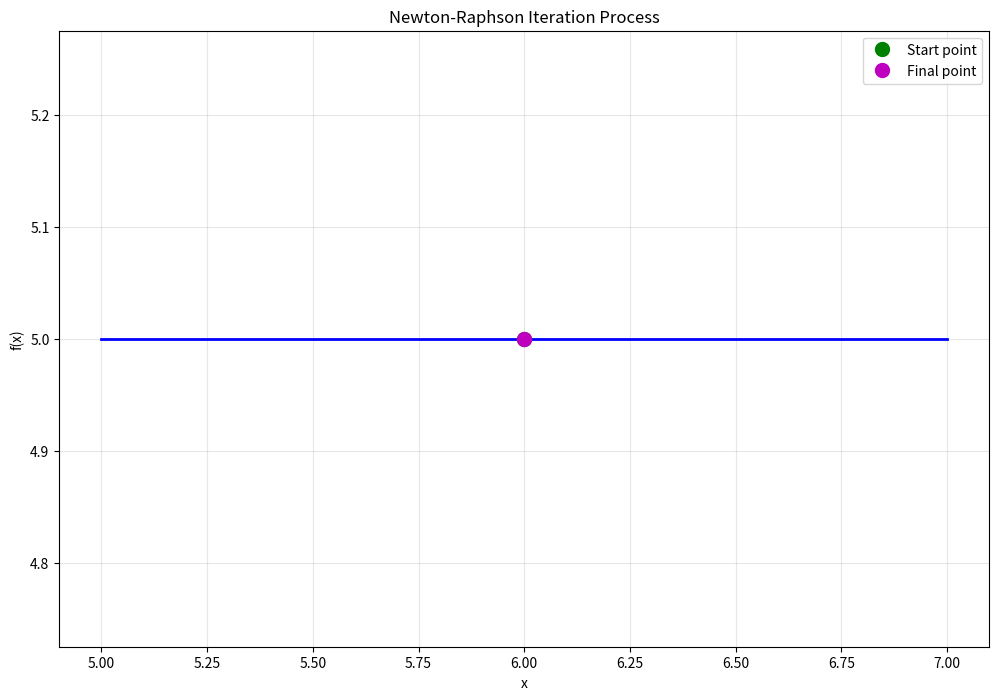

Recreate this plot in Python.
import math
# ToDo: Uncomment the line below ("import ...") once you have implemented plot_iterations.
# You may need to install Matplotlib first: pip install matplotlib
import matplotlib.pyplot as plt 

# ============================================
# get_polynomial_value:
# ============================================

# ToDo: Write the get_polynomial_value function

# Uncomment the line below and implement the function:
def get_polynomial_value(x, polynomial_coefficients):  
  polynomial_value = 0                                      # initialize polynomial_value
  for exponent in range(len(polynomial_coefficients)):      # assume the order of arguments goes up from left to right side
    polynomial_value += polynomial_coefficients[exponent] * (x ** exponent)
  return polynomial_value

# ============================================
# differentiate_polynomial:
# ============================================

# ToDo: Write the differentiate_polynomial function

# Uncomment the line below and implement the function:
def differentiate_polynomial(polynomial_coefficients, derivative_order):
  
  copy_coefficients = polynomial_coefficients.copy()       # avoid damaging original data

  if derivative_order == 0:
    return polynomial_coefficients.copy()                  # case when derivative_order is 0

  for exponent in range(derivative_order):                 # case when derivative_order >= len(polynomial_coefficients)
    if derivative_order >= len(polynomial_coefficients):
      print('The degree of the polynomial must be 2 or larger')
      return [0]

    temp_coefficients = []
    for exponent in range(1, len(copy_coefficients)):
      temp_coefficients.append(copy_coefficients[exponent] * exponent)

    copy_coefficients = temp_coefficients
  return copy_coefficients
  

# ============================================
# step_newton_raphson:
# ============================================

# ToDo: Write the step_newton_raphson function

# Uncomment the line below and implement the function:
def step_newton_raphson(x, f_prime, f_double_prime):
  x_new = 0
 
  x_new = x - f_prime / f_double_prime
  return x_new

# ============================================
# run_newton-raphson:
# ============================================
     
# ToDo: Write the run_newton-raphson function

# Uncomment the line below and implement the function:
def run_newton_raphson(polynomial_coefficients, starting_point, tolerance, maximum_number_of_iterations):
  prime_coefficient = differentiate_polynomial(polynomial_coefficients, 1)
  double_prime_coefficient = differentiate_polynomial(polynomial_coefficients, 2)
  x = starting_point
  converged = False
  iteration_steps = 0
  final_gradient = 0
  
  iterations = {'x_values': [x], 'f_values': [get_polynomial_value(x, polynomial_coefficients)]}

  for steps in range(maximum_number_of_iterations):
    f_prime = get_polynomial_value(x, prime_coefficient)
    f_double_prime = get_polynomial_value(x, double_prime_coefficient)

    if (f_double_prime == 0):
      print('Unappliable value of second-derivative')
      break

    x = step_newton_raphson(x, f_prime, f_double_prime)

    iterations['x_values'].append(x)
    iterations['f_values'].append(get_polynomial_value(x, polynomial_coefficients))

    if abs(iterations['x_values'][iteration_steps + 1] - iterations['x_values'][iteration_steps]) < tolerance:
      converged = True
      final_gradient = f_prime
      iteration_steps = steps + 1
      break

    iteration_steps = steps + 1
    final_gradient = f_prime

  print('Final gradient:', f_prime, 'Iteration steps:', iteration_steps, 'Minimum Point', x, 'Converged?', converged)

  return iterations
    

# ============================================
# plot_iterations:
# ============================================

# ToDo: Write the plot_iterations function
#
# Here, you should use matplotlib. 
# Note: You must uncomment the second "import ..." statement above
# Then uncomment the line below and implement the function:
def plot_iterations(polynomial_coefficients,iterations):
  plt.figure(figsize=(12, 8))
    
  x_min = min(iterations['x_values']) - 1
  x_max = max(iterations['x_values']) + 1
    
  num_points = 200
  step = (x_max - x_min) / (num_points - 1)
  x_values = [x_min + i * step for i in range(num_points)]
    
  y_values = []
  for x in x_values:
    y_values.append(get_polynomial_value(x, polynomial_coefficients))
    
  plt.plot(x_values, y_values, 'b-', linewidth=2)
    
  x_vals = iterations['x_values']
  f_vals = iterations['f_values']
    
  for i in range(len(x_vals) - 1):
    plt.plot([x_vals[i], x_vals[i+1]], [f_vals[i], f_vals[i+1]], 'r--', alpha=0.7)
    
  plt.plot(x_vals[0], f_vals[0], 'go', markersize=10, label='Start point')
  plt.plot(x_vals[-1], f_vals[-1], 'mo', markersize=10, label='Final point')
    
  plt.xlabel('x')
  plt.ylabel('f(x)')
  plt.title('Newton-Raphson Iteration Process')
  plt.legend()
  plt.grid(True, alpha=0.3)
    
  plt.show()


# ============================================
# Main loop
# ============================================

tolerance = 0.00001
maximum_number_of_iterations = 100

polynomial_coefficients = [5]
starting_point = 6

# ToDo: Uncomment the two lines below, once you have implemented the functions above:
iterations = run_newton_raphson(polynomial_coefficients, starting_point, tolerance, maximum_number_of_iterations)
plot_iterations(polynomial_coefficients, iterations)
